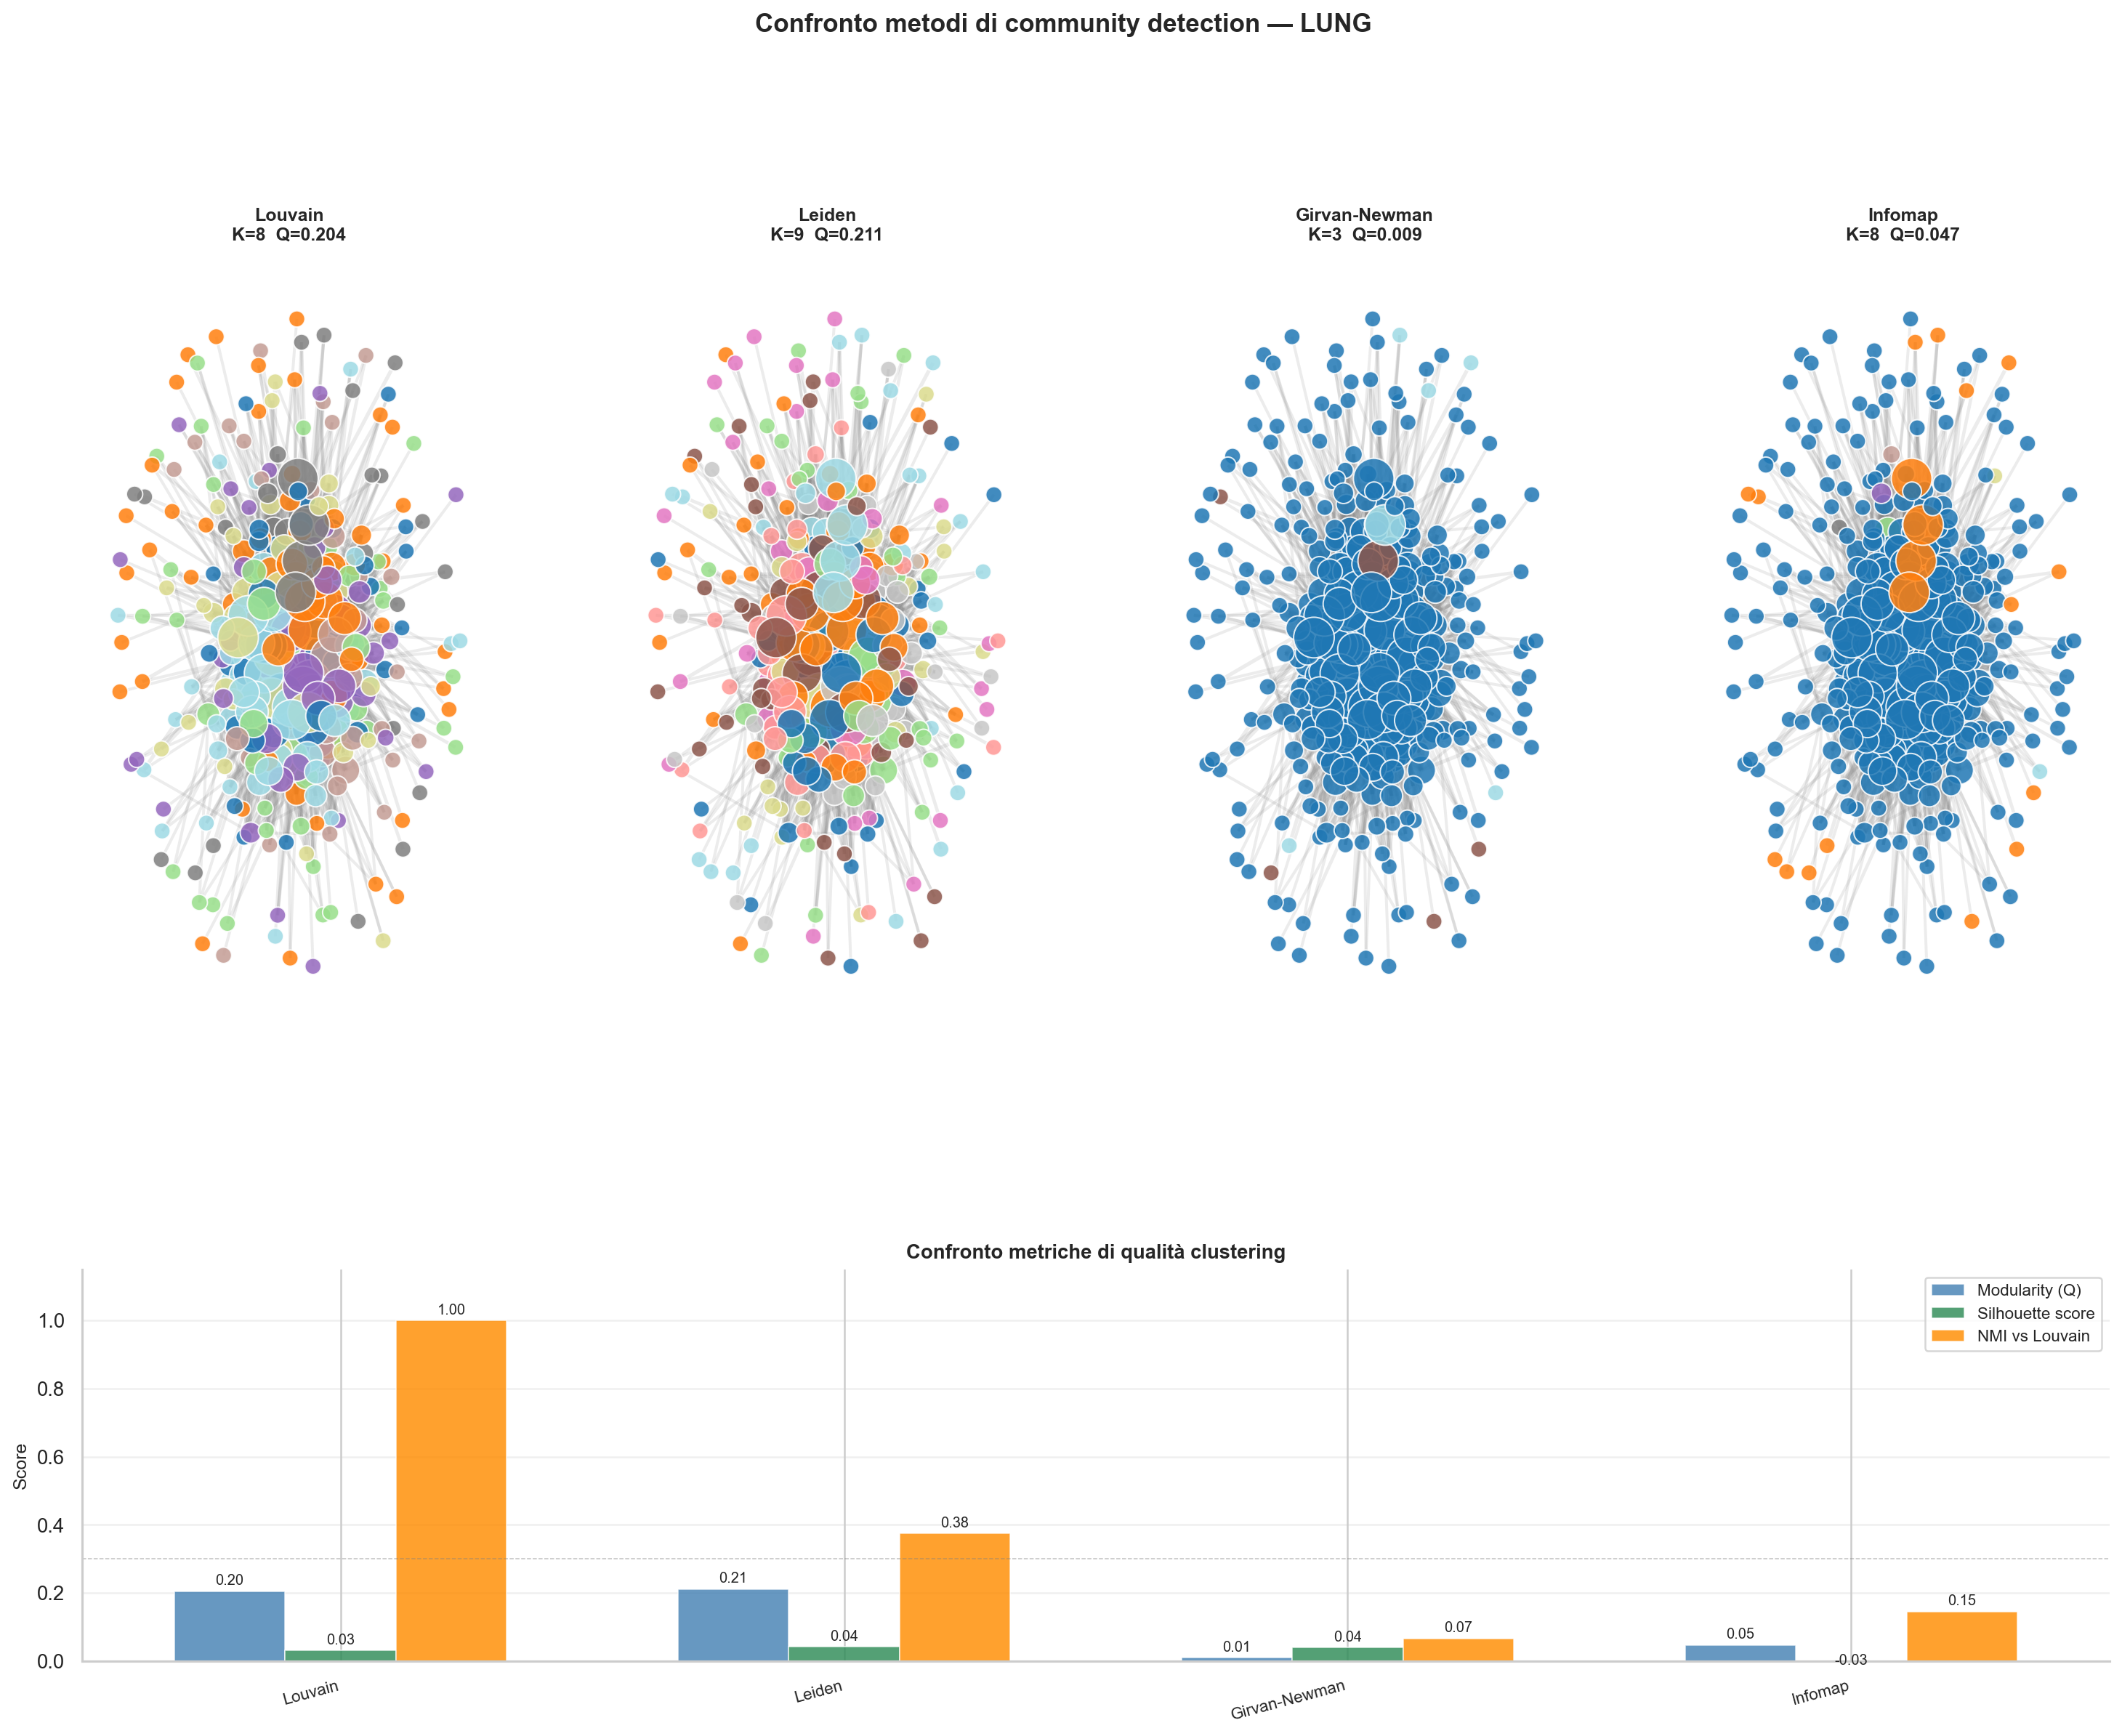

The table this chart was drawn from, first rows:
Metodo	K	Modularity	Silhouette	NMI vs Louvain	Tempo (s)
Louvain	8	0.2045	0.0313	1.0	0.03
Leiden	9	0.211	0.042	0.3751	0.03
Girvan-Newman	3	0.0095	0.039	0.0665	24.97
Infomap	8	0.0469	-0.0293	0.1456	0.02
